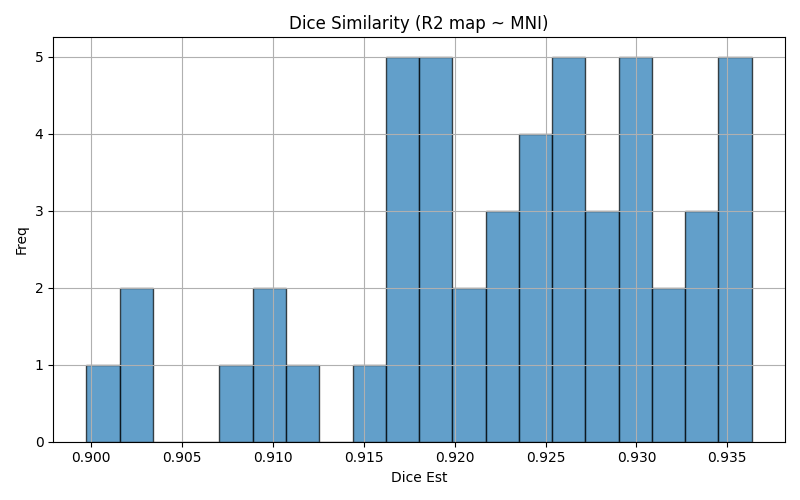

The data file committed next to this chart (first rows):
img1	img2	dice	voxinmask	voxoutmask	ratio_inoutmask
sub-1002_run-1	mni152	0.9255	87.23	12.77	6.832
sub-1243_run-1	mni152	0.9023	83.15	16.85	4.934
sub-3143_run-1	mni152	0.917	85.16	14.84	5.739
sub-3140_run-1	mni152	0.9242	87.09	12.91	6.747
sub-1300_run-1	mni152	0.9288	87.9	12.1	7.266
sub-1282_run-1	mni152	0.9346	89.27	10.73	8.323
sub-1009_run-1	mni152	0.9334	87.82	12.18	7.211
sub-1276_run-1	mni152	0.9348	89.26	10.74	8.312
sub-1301_run-1	mni152	0.9319	87.87	12.13	7.241
sub-3101_run-1	mni152	0.9363	89.06	10.94	8.141
sub-1242_run-1	mni152	0.9291	87.58	12.42	7.05
sub-3125_run-1	mni152	0.9317	88.22	11.78	7.485
sub-3190_run-1	mni152	0.9199	86.41	13.59	6.361
sub-3116_run-1	mni152	0.9278	86.97	13.03	6.674
sub-1248_run-1	mni152	0.9287	88.11	11.89	7.407
sub-1249_run-1	mni152	0.933	88.47	11.53	7.677
sub-1294_run-1	mni152	0.9156	84.85	15.15	5.6
sub-3176_run-1	mni152	0.9092	83.81	16.19	5.177
sub-1019_run-1	mni152	0.9177	85.35	14.65	5.825
sub-3212_run-1	mni152	0.9074	84.18	15.82	5.323
sub-1303_run-1	mni152	0.9266	86.9	13.1	6.636
sub-1286_run-1	mni152	0.9033	83.15	16.85	4.935
sub-3206_run-1	mni152	0.922	86.79	13.21	6.569
sub-3122_run-1	mni152	0.9226	86.48	13.52	6.396
sub-3170_run-1	mni152	0.9217	86.88	13.12	6.624
sub-3164_run-1	mni152	0.8997	82.43	17.57	4.692
sub-3167_run-1	mni152	0.9216	86.19	13.81	6.239
sub-1003_run-1	mni152	0.919	85.38	14.62	5.842
sub-3223_run-1	mni152	0.9183	85.59	14.41	5.94
sub-3220_run-1	mni152	0.9239	86.83	13.17	6.594
sub-1245_run-1	mni152	0.9185	86.1	13.9	6.196
sub-1302_run-1	mni152	0.9192	85.76	14.24	6.02
sub-1004_run-1	mni152	0.9265	86.97	13.03	6.675
sub-1021_run-1	mni152	0.9124	84.6	15.4	5.494
sub-3186_run-1	mni152	0.9242	86.32	13.68	6.309
sub-3175_run-1	mni152	0.9334	88.41	11.59	7.63
sub-1007_run-1	mni152	0.9172	85.18	14.82	5.748
sub-3166_run-1	mni152	0.9246	86.84	13.16	6.598
sub-1244_run-1	mni152	0.9183	85.81	14.19	6.048
sub-3210_run-1	mni152	0.9349	89	11	8.09
sub-1010_run-1	mni152	0.9304	88.2	11.8	7.475
sub-3200_run-1	mni152	0.9352	88.81	11.19	7.939
sub-1001_run-1	mni152	0.93	88.76	11.24	7.896
sub-1251_run-1	mni152	0.9097	87.24	12.76	6.837
sub-1006_run-1	mni152	0.9259	88.44	11.56	7.648
sub-3218_run-1	mni152	0.9163	85.31	14.69	5.805
sub-3173_run-1	mni152	0.9176	85.61	14.39	5.948
sub-3189_run-1	mni152	0.9297	87.97	12.03	7.315
sub-1255_run-1	mni152	0.9261	87.35	12.65	6.907
sub-1247_run-1	mni152	0.9302	87.42	12.58	6.946
